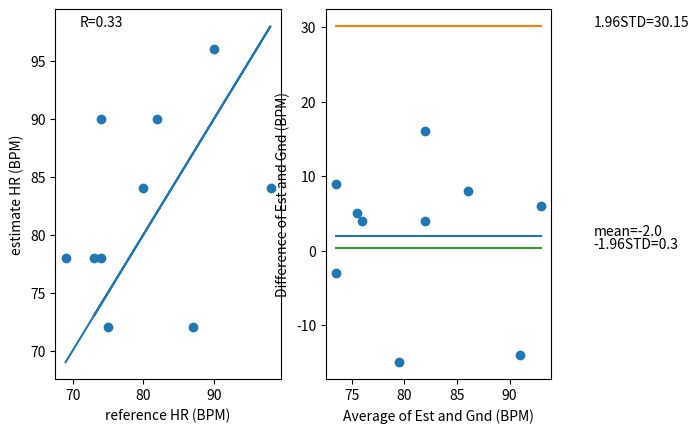

This chart was generated by the following Python code:
# -*- coding: utf-8 -*-
"""
Created on Sat Feb 29 14:53:05 2020

@author: Anwar
"""


import numpy as np
from scipy.stats import pearsonr
import matplotlib.pyplot as plt

gnd = np.array([75, 74, 73, 74, 80, 82, 87, 90 ,98, 69]) #reference heart rate
est = np.array([72, 90, 78, 78, 84, 90, 72, 96, 84, 78]) #estimate of your algorithm

[R,p] = pearsonr(gnd,est)

plt.figure(1)
plt.clf()
plt.subplot(121)
plt.plot(gnd,gnd)
plt.scatter(gnd,est)
plt.text(min(gnd) + 2,max(est)+2,"R="+str(round(R,2)))
plt.ylabel("estimate HR (BPM)")
plt.xlabel("reference HR (BPM)")

avg = np.mean( np.array([ gnd, est ]), axis=0 )#take the average of gnd and est

dif = est - gnd#take the difference of gnd and est

std = np.std(est)#get the standard deviation of the difference (using np.std)

bias = np.mean(dif)#the mean value of the difference

upper_std = (bias + 1.96) * std#the bias plus 1.96 times the std

lower_std = (bias - 1.96) * std#the bias minus 1.96 times the std


plt.subplot(122)
plt.scatter(avg, dif)
plt.plot([np.min(avg),np.max(avg)],[bias,bias])
plt.plot([np.min(avg),np.max(avg)],[upper_std, upper_std])
plt.plot([np.min(avg),np.max(avg)],[lower_std, lower_std])
plt.text(np.max(avg)+5,bias,"mean="+str(round(np.mean(gnd-est),2)))
plt.text(np.max(avg)+5,upper_std,"1.96STD="+str(round(upper_std,2)))
plt.text(np.max(avg)+5,lower_std,"-1.96STD="+str(round(lower_std,2)))
plt.ylabel("Difference of Est and Gnd (BPM)")
plt.xlabel("Average of Est and Gnd (BPM)")
plt.show()
